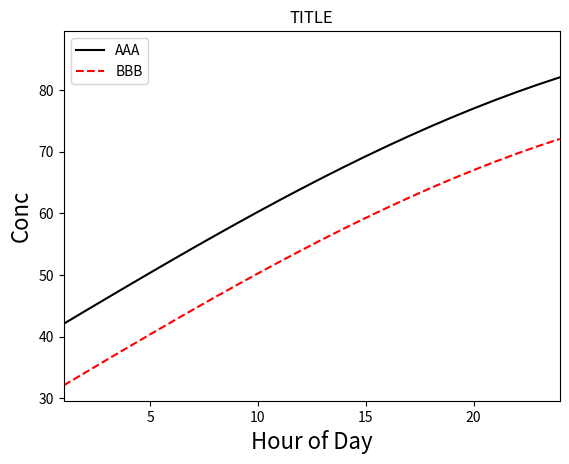

This chart was generated by the following Python code:
#!/usr/bin/env python3
from collections import OrderedDict as odict
import numpy as np
import matplotlib.pyplot as plt
#import EmepStats
dtxt='plotdiurnal:'

def makediurnal(obs,mod,dstart=0,dend=367,debug=False):
  """ Makes 24h arrays from eg 365 days. 
      (or between sd and ed if given)
      Assumes 'obs' maybe has Nan. Use as mask
      Returns hourly obs, mod, and hourly data-capture as %
  """

  dtxt='makediurnal:'
  assert len(obs) == len(mod), dtxt+'unequal lengths %d %d!!' % (len(mod), len(obs))
  o24=np.zeros(24)
  m24=np.zeros(24)
  n24=np.zeros(24)
  ndays =len(obs)//24
 # Need both to be given
  if dstart>0: # assume both given
    assert dstart<367, dtxt+'need dend if dstart, %d,%d !!' % ( dstart, dend )
    ndays = dend - dstart #+ 1
  h = 0
  doy=0
  for n, o in enumerate(obs):
     if np.isfinite(o) and o>=0.0:
       if ( dstart <= doy < dend ):
         o24[h] += o
         m24[h] += mod[n]
         n24[h] += 1
       h += 1
       if h==24:
          h=0
          doy += 1
  for h in range(24):
    if n24[h] >0:
       o24[h] /= n24[h]
       m24[h] /= n24[h]
    else:
       o24[h] = np.nan
       m24[h] = np.nan
    if debug: print(dtxt+'CHECKn', len(obs), ndays, 100*n24[h] / ndays)
  return o24, m24, 100*n24/ndays

def plotdiurnal(concs=odict(),
    xlabel='Hour of Day',ylabel='Conc',
    lineLabels=[],
    yaxisMin=None, yaxisMax=None, # y-axis limits
    useMarkers=None,
    title=None,                   # 
    notetxt=None,                 # Text, can be multi-line
    xnote=0.15,ynote=0.75,notefont=16,  #  default location
    dbg=False,ofile=None):
  """ Arguments as from  emxplots.scatplots """

  print('IN PLOTDIURNAL', title) # yaxisMin)
  hrs = [ h+1 for h in range(24) ]

##  x np.array(list(concs.values()))  # We look for shape
# if len(x[0]) > 24:
#    ndays = len(x[0])
#  print('PLOTDIUNRAL ', len(concs) )

  plt.clf()

  lstyles = 'k- r-- b._ g:'.split()
  cols    = 'k r b g'.split()
  if len(lineLabels) ==0: lineLabels = list(concs.keys())
  for nk, key in enumerate( concs.keys()):
    yvals = concs[key][:]
    print('PLOTDIURNAL means',nk, key, np.nanmean(yvals))
    if useMarkers: # Add markers, usually when gappy data
      plt.plot(hrs,yvals,lstyles[nk],lw=1.5,label=lineLabels[nk],marker='o')
    else:
      plt.plot(hrs,yvals,lstyles[nk],lw=1.5,label=lineLabels[nk])
      #plt.plot(hrs,yvals,lstyles[nk],lw=1.5,color=cols[nk],label=lineLabels[nk])

  #if len(modmin)>1:
  #if not modmin == None:
  #   plt.fill_between(jdays,modmin,modmax,color='b',alpha=0.1)

  plt.legend()
  plt.title('TITLE')
  plt.xlabel(xlabel, fontsize=16)
  plt.ylabel(ylabel, fontsize=16)
  v=plt.axis()
  maxv=max(v)
  plt.xlim([1,24])
  # BTW, cannot test just 'if yaxisMin:' since zero ymin value -> false
  if yaxisMax is None: 
     plt.ylim(ymax=maxv+5) # Just to get some space
  else:
     plt.ylim(ymax=yaxisMax)
  if yaxisMin is not None: plt.ylim(ymin=yaxisMin)

  #if notetxt: # Hard-coded position so far, top-left
  #  plt.text(xnote*maxv,ynote*maxv,notetxt, fontsize=notefont)

  if title:
    plt.title(title)
  if notetxt: # Hard-coded position so far, top-left
    plt.figtext(xnote,ynote,notetxt,fontsize=notefont)

  if dbg: print(dtxt, len(jdays), len(obs), len(mod) )
  print(dtxt+' OFILE ', ofile)
  if ofile is None:
    plt.show()
    if dbg: print(dtxt, ' NO PLOT ' )
  else:
    plt.savefig(ofile)
    if dbg: print(dtxt, ' SAVES ', ofile )

if __name__ == '__main__':

  h = np.linspace(1,24,24)
  # NOTE: specify dictionary step by step, and 1st will be
  # treated as 'obs' with solid line
  y=odict()
  y['AAA'] = 40.0 +50* np.sin(h/24.0)
  y['BBB'] = 30.0 +50* np.sin(h/24.0)

  #? stats=EmepStats.ObsModStats(x,y)
  testnote=' Germany\n 20 edgE 60N 200m\n Run rv\n xxx'
  plotdiurnal(y) # ,notetxt=testnote)
